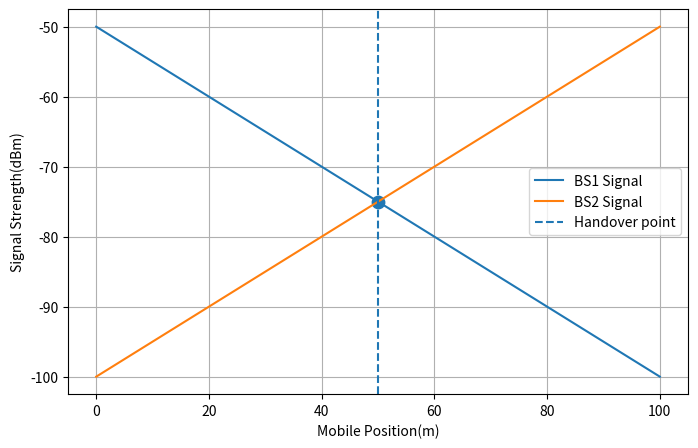

Python code for this plot:
import numpy as np
import matplotlib.pyplot as plt
#position of mobile
x=np.linspace(0,100,101)
#base station positions
BS1=0
BS2=100
#simple signal strength model
signal_BS1=-50-0.5*x
signal_BS2=-100+0.5*x
#handover point
handover_point=50
#plot
plt.figure(figsize=(8,5))
plt.plot(x, signal_BS1, label="BS1 Signal")
plt.plot(x, signal_BS2, label="BS2 Signal")
plt.axvline(handover_point, linestyle="--", label="Handover point")
plt.scatter(handover_point, -75, s=80)
plt.xlabel("Mobile Position(m)")
plt.ylabel("Signal Strength(dBm)")
plt.grid(True)
plt.legend()
plt.show()
print("Mobile starts connected to BS1")
print("Mobile moves from BS1 towards BS2")
print("Signal from BS1 decreases")
print("Signal from BS2 increases")
print("Handover occurs at approximately 50 m")
print("Mobile is now connected to BS2")
